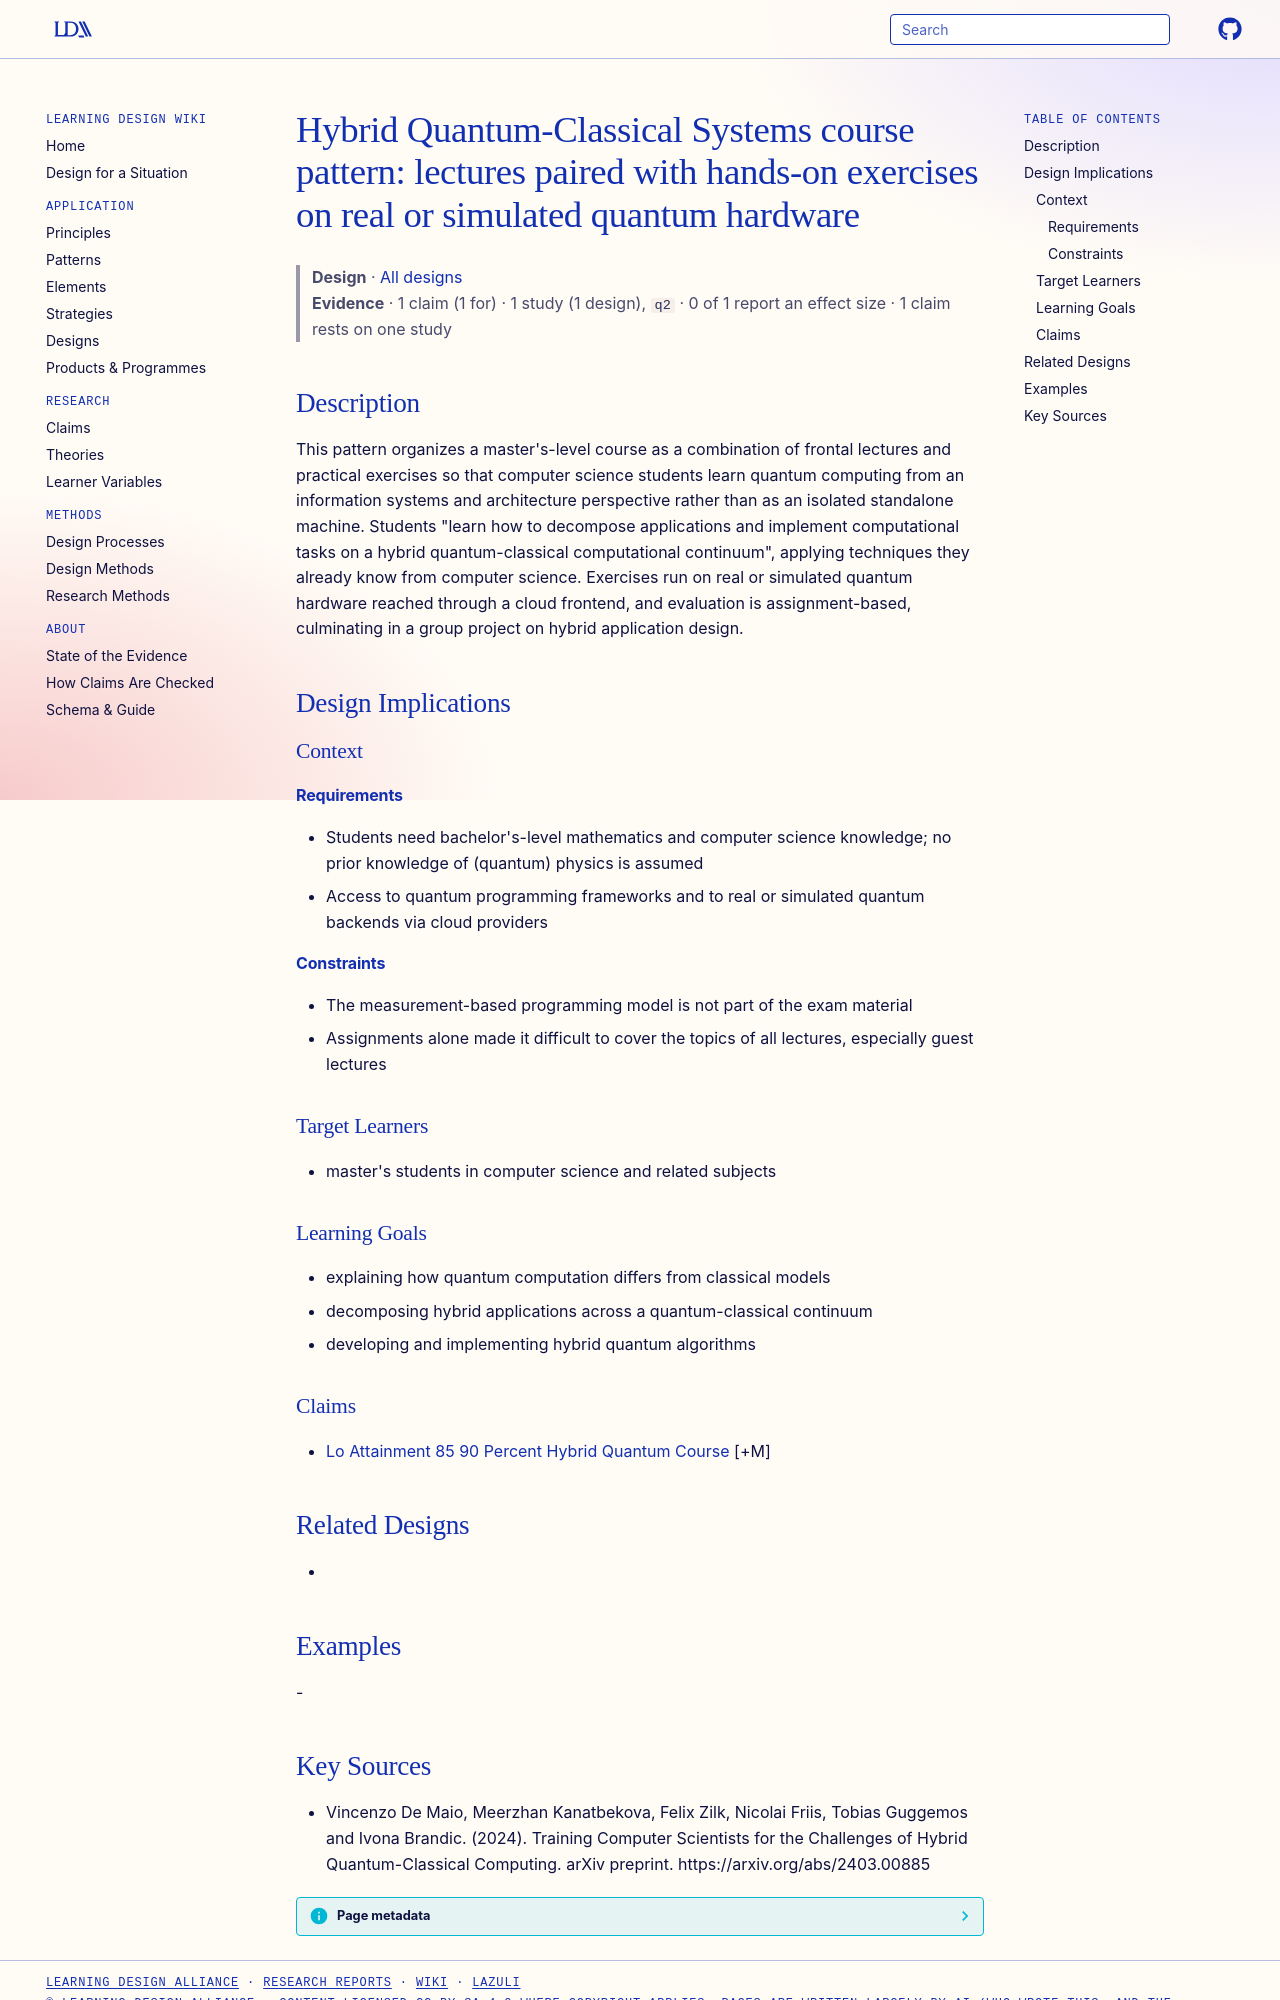

repository: Learning-Design-Alliance/learning-wiki · page: designs/hybrid-quantum-classical-course-pattern/index.html · generator: mkdocs

---
type: design
id: hybrid-quantum-classical-course-pattern
title: "Hybrid Quantum-Classical Systems course pattern: lectures paired with hands-on exercises on real or simulated quantum hardware"
description: "This pattern organizes a master's-level course as a combination of frontal lectures and practical exercises so that computer science students learn quantum computing from an information systems and architecture perspe..."
status: review
generated:
  by: "process:settle-candidates"
  at: 2026-11-20
sources:
  - id: vincenzo-de-maio-2024
    resource: "https://arxiv.org/abs/2403.00885"
    title: "Vincenzo De Maio, Meerzhan Kanatbekova, Felix Zilk, Nicolai Friis, Tobias Guggemos and Ivona Brandic. (2024). Training Computer Scientists for the Challenges of Hybrid Quantum-Classical Computing. arXiv preprint. https://arxiv.org/abs/2403.00885"
    author: Vincenzo De Maio, Meerzhan Kanatbekova, Felix Zilk, Nicolai Friis, Tobias Guggemos and Ivona Brandic
---

# Hybrid Quantum-Classical Systems course pattern: lectures paired with hands-on exercises on real or simulated quantum hardware

> **Design** · [All designs](index.md)
> **Evidence** · 1 claim (1 for) · 1 study (1 design), `q2` · 0 of 1 report an effect size · 1 claim rests on one study

## Description
This pattern organizes a master's-level course as a combination of frontal lectures and practical exercises so that computer science students learn quantum computing from an information systems and architecture perspective rather than as an isolated standalone machine. Students "learn how to decompose applications and implement computational tasks on a hybrid quantum-classical computational continuum", applying techniques they already know from computer science. Exercises run on real or simulated quantum hardware reached through a cloud frontend, and evaluation is assignment-based, culminating in a group project on hybrid application design.

## Design Implications

### Context
#### Requirements
- Students need bachelor's-level mathematics and computer science knowledge; no prior knowledge of (quantum) physics is assumed
- Access to quantum programming frameworks and to real or simulated quantum backends via cloud providers
#### Constraints
- The measurement-based programming model is not part of the exam material
- Assignments alone made it difficult to cover the topics of all lectures, especially guest lectures

### Target Learners
- master's students in computer science and related subjects

### Learning Goals
- explaining how quantum computation differs from classical models
- decomposing hybrid applications across a quantum-classical continuum
- developing and implementing hybrid quantum algorithms

### Claims
- [Lo Attainment 85 90 Percent Hybrid Quantum Course](../claims/lo-attainment-85-90-percent-hybrid-quantum-course.md) [+M]

## Related Designs
- 

## Examples
-
